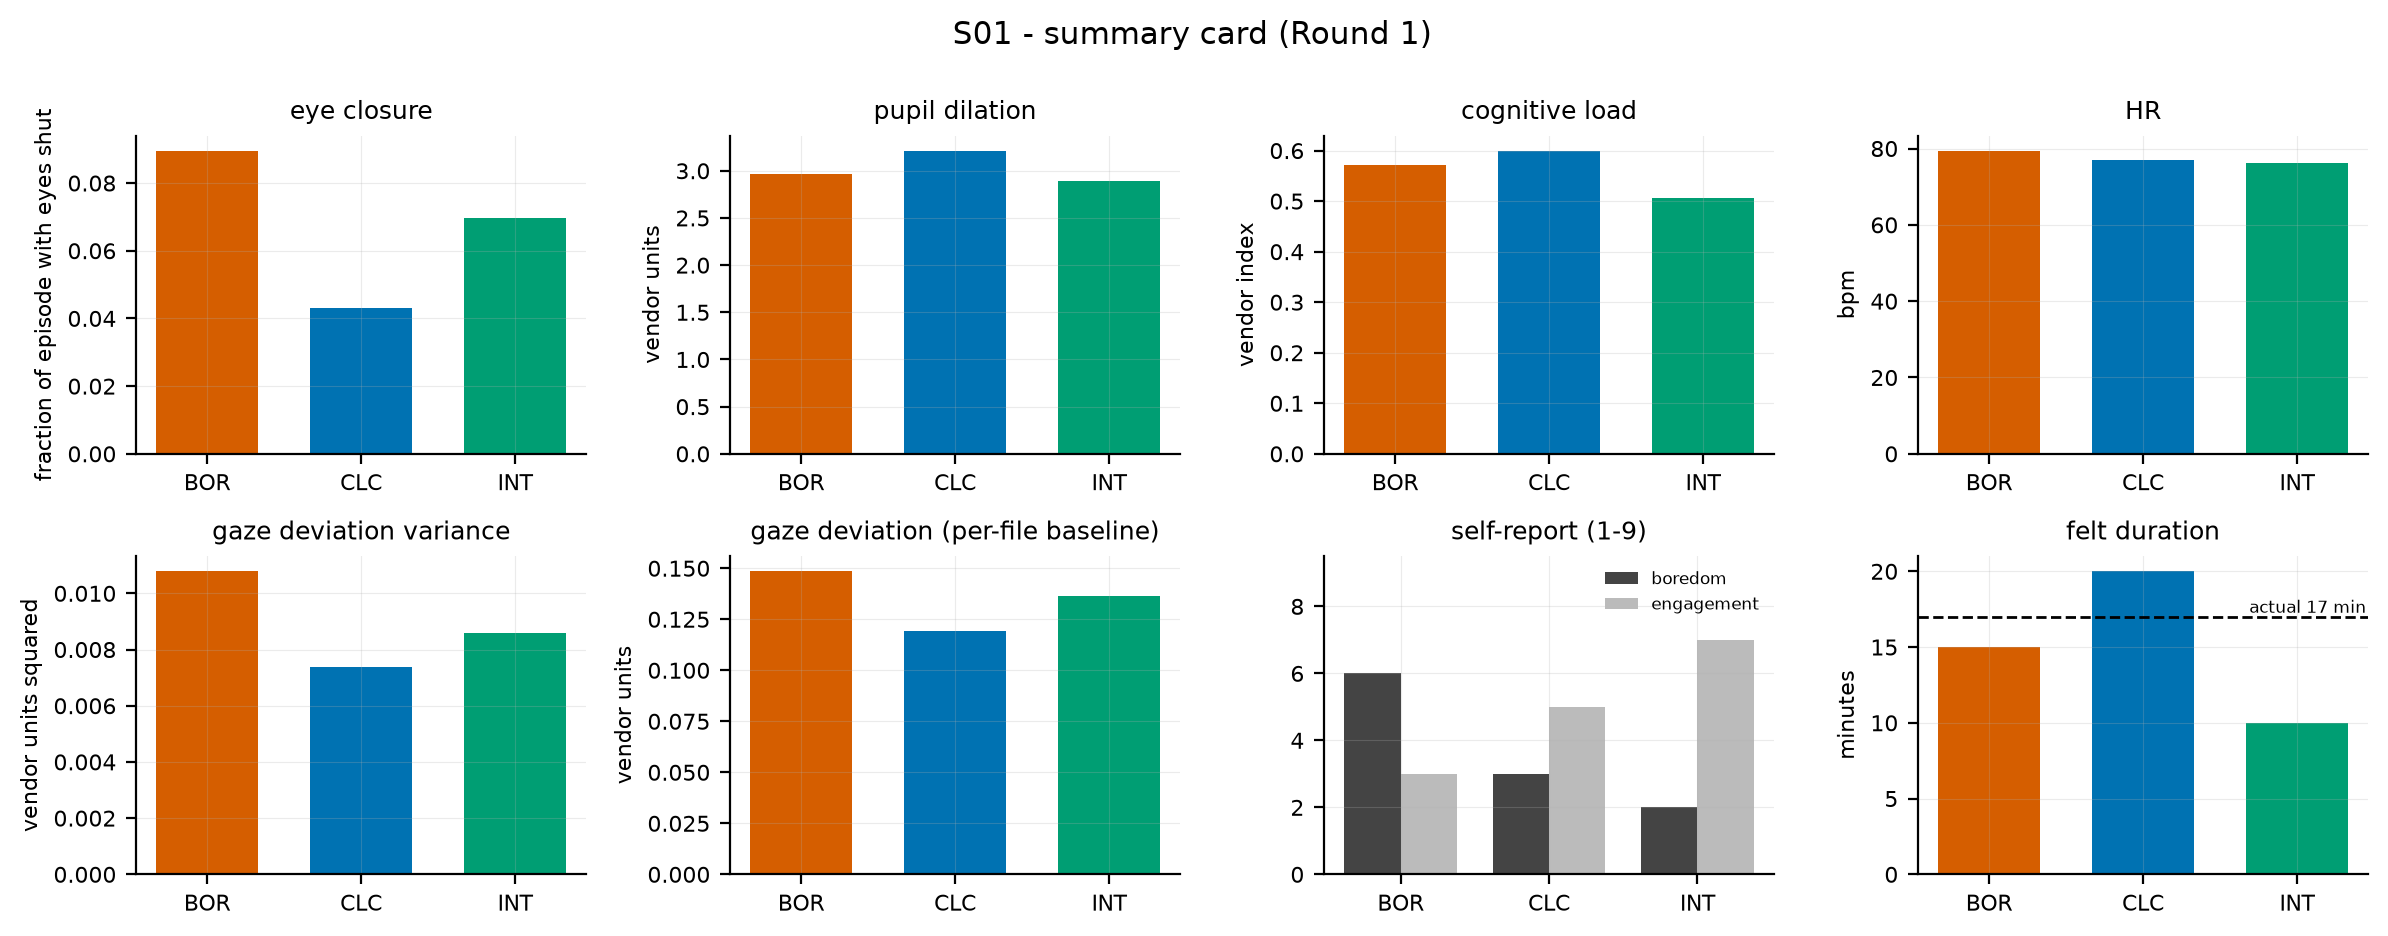

The table this chart was drawn from, first rows:
subject, stimulus, quantity, value, kind
S01, BOR, eye closure, 0.08953, physiology
S01, CLC, eye closure, 0.04314, physiology
S01, INT, eye closure, 0.06976, physiology
S01, BOR, pupil dilation, 2.965, physiology
S01, CLC, pupil dilation, 3.212, physiology
S01, INT, pupil dilation, 2.887, physiology
S01, BOR, cognitive load, 0.5713, physiology
S01, CLC, cognitive load, 0.5996, physiology
S01, INT, cognitive load, 0.507, physiology
S01, BOR, HR, 79.41, physiology
S01, CLC, HR, 77.1, physiology
S01, INT, HR, 76.25, physiology
S01, BOR, gaze deviation variance, 0.01078, physiology
S01, CLC, gaze deviation variance, 0.007393, physiology
S01, INT, gaze deviation variance, 0.008583, physiology
S01, BOR, gaze deviation (per-file baseline), 0.1485, physiology
S01, CLC, gaze deviation (per-file baseline), 0.119, physiology
S01, INT, gaze deviation (per-file baseline), 0.1363, physiology
S01, BOR, boredom, 6, self-report
S01, CLC, boredom, 3, self-report
S01, INT, boredom, 2, self-report
S01, BOR, engagement, 3, self-report
S01, CLC, engagement, 5, self-report
S01, INT, engagement, 7, self-report
S01, BOR, felt duration (min), 15, self-report
S01, CLC, felt duration (min), 20, self-report
S01, INT, felt duration (min), 10, self-report
